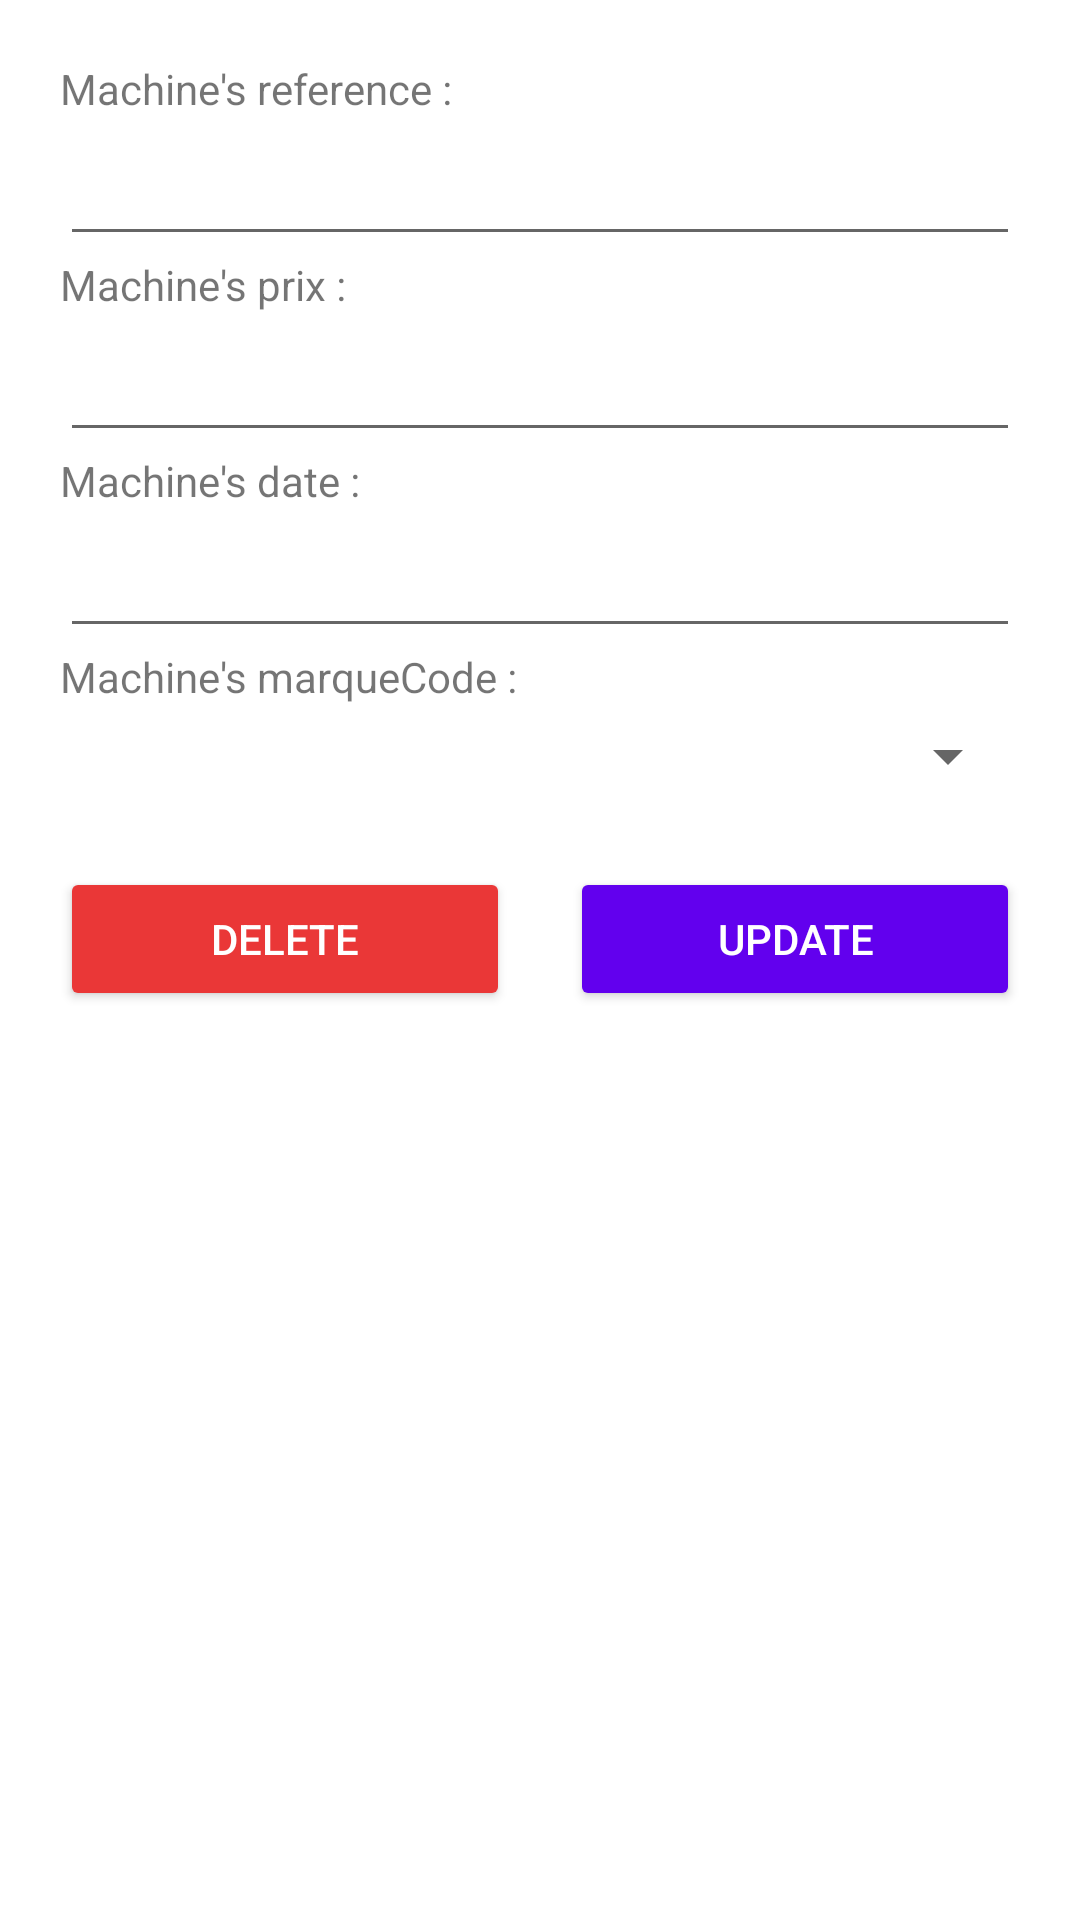

Android layout source for this screen:
<!-- AndroidManifest.xml: application theme Theme.GestionMachineMarque -->
<!-- res/layout/fragment_update_delete_machine.xml -->
<?xml version="1.0" encoding="utf-8"?>
<LinearLayout xmlns:android="http://schemas.android.com/apk/res/android"
    android:layout_width="match_parent"
    android:layout_height="match_parent"
    android:orientation="vertical"
    android:padding="20dp">

    <TextView
        android:layout_width="match_parent"
        android:layout_height="wrap_content"
        android:layout_marginBottom="5dp"
        android:text="Machine's reference : "/>

    <EditText
        android:id="@+id/reference"
        android:layout_width="match_parent"
        android:layout_height="wrap_content"/>

    <TextView
        android:layout_width="match_parent"
        android:layout_height="wrap_content"
        android:layout_marginBottom="5dp"
        android:text="Machine's prix : "/>

    <EditText
        android:id="@+id/prix"
        android:layout_width="match_parent"
        android:layout_height="wrap_content"/>

    <TextView
        android:layout_width="match_parent"
        android:layout_height="wrap_content"
        android:layout_marginBottom="5dp"
        android:text="Machine's date : "/>

    <EditText
        android:id="@+id/date"
        android:layout_width="match_parent"
        android:layout_height="wrap_content"/>

    <TextView
        android:layout_width="match_parent"
        android:layout_height="wrap_content"
        android:layout_marginBottom="5dp"
        android:text="Machine's marqueCode : "/>

    <Spinner
        android:id="@+id/spinner_marque"
        android:layout_width="match_parent"
        android:layout_height="wrap_content"
        android:layout_marginBottom="5dp"
        android:padding="2dp"
        android:textColor="@color/black"
        />






    <LinearLayout
        android:layout_width="match_parent"
        android:layout_height="wrap_content"
        android:orientation="horizontal"
        android:layout_marginTop="20dp">


        <Button
            android:id="@+id/delete"
            android:layout_width="wrap_content"
            android:layout_weight="1"
            android:layout_height="wrap_content"
            android:textColor="@color/white"
            android:backgroundTint="@color/red"
            android:layout_marginRight="10dp"
            android:text="Delete" />

        <Button
            android:id="@+id/update"
            android:layout_width="wrap_content"
            android:layout_weight="1"
            android:layout_height="wrap_content"
            android:textColor="@color/white"
            android:backgroundTint="?attr/colorPrimary"
            android:layout_marginLeft="10dp"
            android:text="Update"/>


    </LinearLayout>

</LinearLayout>
<!-- resources referenced by this layout -->
<resources>
  <color name="black">#FF000000</color>
  <color name="red">#EA3737</color>
  <color name="white">#FFFFFFFF</color>
  <style name="Theme.GestionMachineMarque" parent="Theme.MaterialComponents.DayNight.DarkActionBar">
          
          <item name="colorPrimary">@color/purple_500</item>
          <item name="colorPrimaryVariant">@color/purple_700</item>
          <item name="colorOnPrimary">@color/white</item>
          
          <item name="colorSecondary">@color/teal_200</item>
          <item name="colorSecondaryVariant">@color/teal_700</item>
          <item name="colorOnSecondary">@color/black</item>
          
          <item name="android:statusBarColor">?attr/colorPrimaryVariant</item>
          
      </style>
  <color name="purple_500">#FF6200EE</color>
  <color name="purple_700">#FF3700B3</color>
  <color name="teal_200">#FF03DAC5</color>
  <color name="teal_700">#FF018786</color>
</resources>
